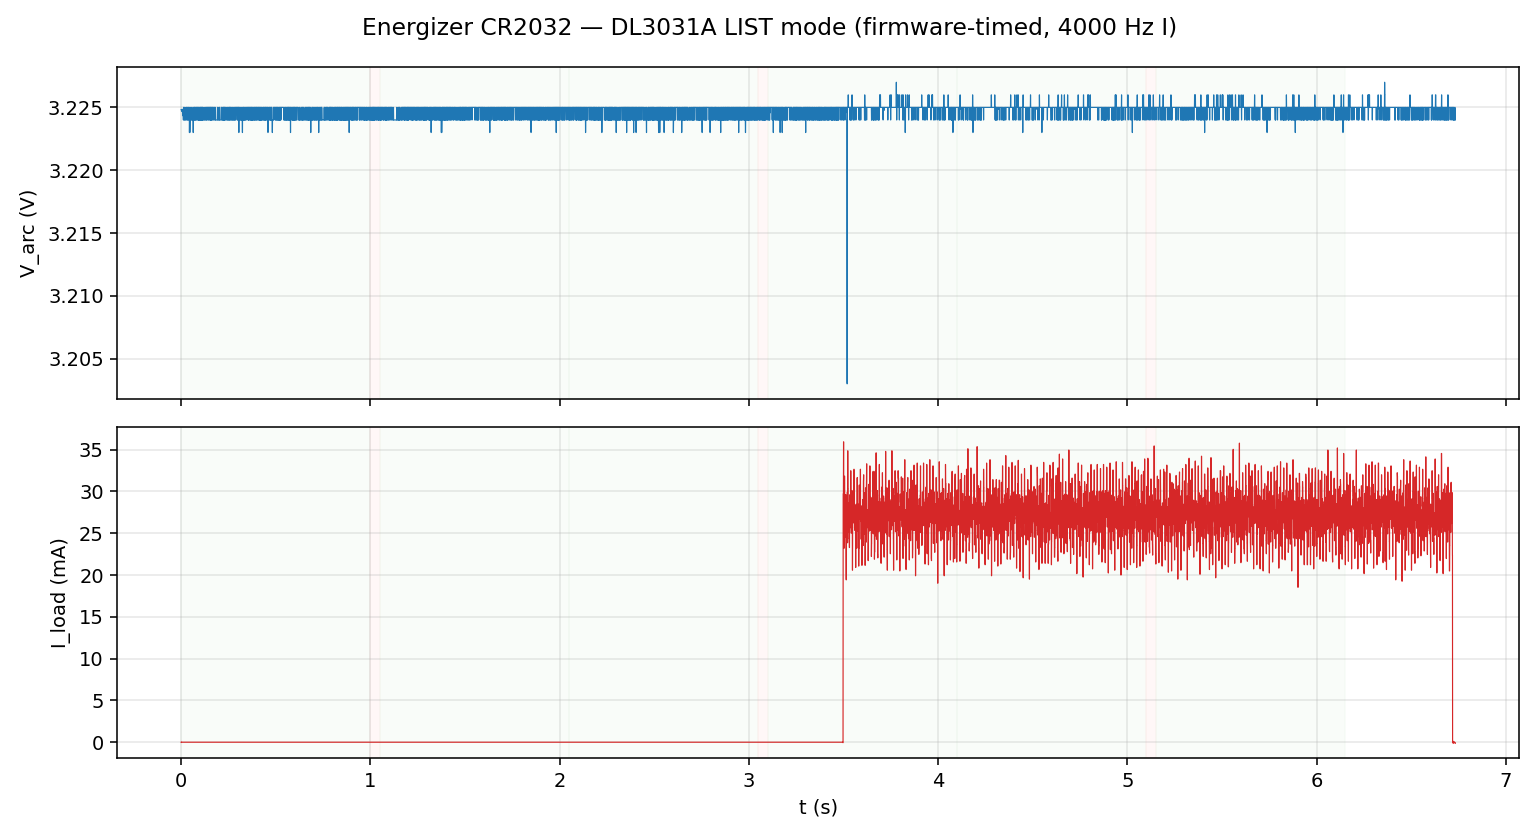

Source data for this figure (header and first rows):
t_s, voltage_V, current_A, phase
0.0, 3.225, -2.5655001678615008e-08, sleep
0.00025, 3.225, -3.668624160013678e-08, sleep
0.0005, 3.225, -3.994875541479814e-08, sleep
0.00075, 3.225, -4.377000450972446e-08, sleep
0.001, 3.225, -3.1207495254648165e-08, sleep
0.00125, 3.225, -2.084750150288528e-08, sleep
0.0015, 3.225, 3.588247636798769e-05, sleep
0.00175, 3.225, 1.2487854291975964e-05, sleep
0.002, 3.225, 1.2504384358180687e-05, sleep
0.00225, 3.225, 1.2491272173065227e-05, sleep
0.0025, 3.225, 1.241204245161498e-05, sleep
0.00275, 3.225, 1.1977999747614376e-05, sleep
0.003, 3.225, 1.1774000086006708e-05, sleep
0.00325, 3.225, 1.1688999620673712e-05, sleep
0.0035, 3.225, 1.1408999853301793e-05, sleep
0.00375, 3.225, 1.1422999705246184e-05, sleep
0.004, 3.225, 1.083999995898921e-05, sleep
0.00425, 3.225, 1.0664999535947572e-05, sleep
0.0045, 3.225, 1.0991999261023011e-05, sleep
0.00475, 3.225, 1.0740999641711824e-05, sleep
0.005, 3.225, 1.1484999959066045e-05, sleep
0.00525, 3.225, 1.1574999916774686e-05, sleep
0.0055, 3.225, 1.2167999557277653e-05, sleep
0.00575, 3.225, 1.2821999916923232e-05, sleep
0.006, 3.225, 1.2935999620822258e-05, sleep
0.00625, 3.225, 1.308799983235076e-05, sleep
0.0065, 3.225, 1.2812999557354487e-05, sleep
0.00675, 3.225, 1.2595000043802429e-05, sleep
0.007, 3.224, 1.2480999430408701e-05, sleep
0.00725, 3.224, 1.19399992399849e-05, sleep
0.0075, 3.224, 1.225300002261065e-05, sleep
0.00775, 3.224, 1.2584999240061734e-05, sleep
0.008, 3.224, 1.262299974769121e-05, sleep
0.00825, 3.224, 1.2685000001511071e-05, sleep
0.0085, 3.224, 1.2926999261253513e-05, sleep
0.00875, 3.224, 1.3049999324721284e-05, sleep
0.009, 3.224, 1.2632999641937204e-05, sleep
0.00925, 3.224, 1.2812999557354487e-05, sleep
0.0095, 3.224, 1.2836999303544872e-05, sleep
0.00975, 3.224, 1.2698999853455462e-05, sleep
0.01, 3.224, 1.2783999409293756e-05, sleep
0.01025, 3.224, 1.2456999684218317e-05, sleep
0.0105, 3.224, 1.240499932464445e-05, sleep
0.01075, 3.224, 1.165999947261298e-05, sleep
0.011, 3.224, 1.1508999705256429e-05, sleep
0.01125, 3.224, 1.090199930331437e-05, sleep
0.0115, 3.224, 1.0650000149325933e-05, sleep
0.01175, 3.224, 1.0271000064676628e-05, sleep
0.012, 3.225, 1.00050001492491e-05, sleep
0.01225, 3.225, 9.882000085781328e-06, sleep
0.0125, 3.225, 1.0019999535870738e-05, sleep
0.01275, 3.225, 9.777999366633594e-06, sleep
0.013, 3.225, 1.0422999366710428e-05, sleep
0.01325, 3.225, 1.1422999705246184e-05, sleep
0.0135, 3.225, 1.1911999536096118e-05, sleep
0.01375, 3.225, 1.2812999557354487e-05, sleep
0.014, 3.225, 1.2973999218957033e-05, sleep
0.01425, 3.225, 1.314999917667592e-05, sleep
0.0145, 3.225, 1.30259995785309e-05, sleep
0.01475, 3.225, 1.2698999853455462e-05, sleep
... 26,869 more rows
